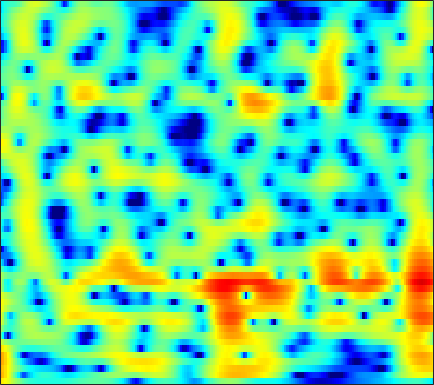

The table this chart was drawn from, first rows:
5.7694, 5.3367, 4.6919, 3.9756, 3.3952, 2.5712, 1.7052, 1.0409, 0.15673, -0.69609, -1.4781, -2.0022, -2.5878, -3.0393, -3.2856, -3.505, -3.6279, -3.6752, -3.7095, -3.7232, -3.7331, -3.7393, -3.748, -3.758
8.017, 7.24, 6.047, 4.653, 3.457, 1.62, -0.5511, -2.456, -5.444, -8.893, -11.66, -11.67, -9.659, -7.579, -6.352, -5.125, -4.264, -3.805, -3.387, -3.152, -3.07, -3.097, -3.236, -3.477
7.733, 7.021, 5.972, 4.824, 3.91, 2.649, 1.372, 0.4309, -0.7621, -1.851, -2.804, -3.421, -4.123, -4.706, -5.075, -5.494, -5.836, -6.046, -6.271, -6.453, -6.613, -6.744, -6.938, -7.221
8.521, 7.715, 6.509, 5.155, 4.047, 2.45, 0.7338, -0.62, -2.479, -4.35, -6.134, -7.357, -8.793, -10.05, -10.97, -12.32, -13.93, -15.32, -16.98, -17, -15.02, -13.19, -10.99, -9.205
8.537, 7.646, 6.296, 4.745, 3.428, 1.425, -0.9336, -3.01, -6.355, -10.63, -15.71, -17.49, -15.04, -12.56, -11.44, -10.64, -10.36, -10.35, -10.36, -10.06, -9.165, -8.213, -6.837, -5.53
6.254, 5.47, 4.381, 3.257, 2.402, 1.258, 0.1381, -0.6663, -1.649, -2.465, -3.059, -3.358, -3.581, -3.65, -3.633, -3.552, -3.413, -3.279, -3.091, -2.889, -2.637, -2.41, -2.086, -1.78
3.038, 2.024, 0.8135, -0.1188, -0.5917, -0.9284, -1.012, -0.9794, -0.8722, -0.7379, -0.5958, -0.4801, -0.3288, -0.1794, -0.06804, 0.05558, 0.1455, 0.2083, 0.2832, 0.3327, 0.3522, 0.3539, 0.3383, 0.2953
-1.64, -4.858, -11.24, -18.17, -12.44, -7.303, -4.387, -2.9, -1.455, -0.414, 0.3397, 0.772, 1.207, 1.509, 1.67, 1.802, 1.84, 1.82, 1.772, 1.704, 1.611, 1.524, 1.394, 1.262
1.166, -0.3614, -2.063, -3.046, -3.218, -2.857, -2.14, -1.522, -0.6837, 0.1026, 0.7598, 1.156, 1.53, 1.705, 1.72, 1.601, 1.344, 1.047, 0.5412, -0.02496, -0.5645, -0.8793, -1.111, -1.067
3.546, 1.819, -0.5447, -2.66, -3.68, -3.811, -2.815, -1.799, -0.4983, 0.5849, 1.407, 1.844, 2.199, 2.291, 2.172, 1.782, 1.136, 0.4063, -1.001, -3.016, -5.906, -9.018, -14.28, -11.47
3.828, 1.764, -1.569, -5.521, -7.859, -7.221, -4.563, -2.826, -1.071, 0.05271, 0.7158, 0.966, 1.057, 0.959, 0.7629, 0.2748, -0.3506, -0.9007, -1.772, -2.778, -3.779, -4.349, -4.554, -3.889
4.678, 3.706, 2.45, 1.345, 0.705, 0.1493, -0.1724, -0.3302, -0.4861, -0.6788, -0.9919, -1.349, -2.028, -2.892, -3.632, -4.723, -5.74, -6.212, -6.337, -5.997, -5.356, -4.696, -3.625, -2.429
4.899, 4.262, 3.43, 2.636, 2.084, 1.42, 0.8419, 0.4022, -0.2606, -1.001, -1.846, -2.588, -3.862, -5.628, -7.226, -10.06, -14.72, -21.19, -24.96, -14.54, -9.641, -7.171, -4.7, -2.782
3.845, 3.086, 2.175, 1.437, 0.9918, 0.5273, 0.1751, -0.07031, -0.5046, -1.089, -1.896, -2.597, -3.655, -4.922, -5.906, -7.22, -8.49, -8.931, -8.406, -7.25, -5.755, -4.423, -2.652, -1.121
1.496, -0.5979, -3.386, -4.646, -4.02, -2.481, -1.24, -0.6171, -0.1791, -0.2507, -0.8701, -1.63, -2.847, -4.43, -5.832, -7.24, -7.568, -6.96, -5.395, -3.513, -1.777, -0.6597, 0.5923, 1.639
1.724, -0.6428, -3.912, -5.182, -4.212, -2.1, -0.3393, 0.4934, 1.111, 1.222, 0.91, 0.2391, -1.229, -3.368, -5.686, -9.411, -10.76, -7.55, -3.587, -1.068, 0.8365, 1.902, 2.807, 3.257
1.691, 0.6709, -0.4472, -1.088, -1.28, -1.262, -0.9162, -0.5219, -0.08617, 0.252, 0.5029, 0.5373, 0.3036, 0.05305, -0.173, -0.2857, -0.09614, 0.1196, 0.6337, 1.31, 1.79, 2, 2.114, 1.897
-1.615, -2.857, -4.487, -5.739, -6.133, -5.853, -4.886, -3.871, -2.465, -1.224, -0.239, 0.4185, 1.115, 1.601, 1.855, 2.099, 2.395, 2.529, 2.577, 2.634, 2.545, 2.348, 1.973, 1.439
-5.852, -7.7, -11.04, -16.84, -27.45, -18.41, -10.65, -7.405, -4.34, -2.051, -0.3686, 0.6069, 1.695, 2.48, 2.938, 3.349, 3.533, 3.614, 3.583, 3.328, 2.955, 2.583, 1.908, 1.081
-10.34, -10.6, -10.36, -9.944, -9.264, -7.824, -6.042, -4.505, -2.55, -0.8712, 0.5997, 1.508, 2.434, 3.143, 3.534, 3.893, 3.966, 3.903, 3.697, 3.242, 2.622, 2.05, 1.087, -0.07403
-18.81, -14.25, -10.26, -7.626, -6.158, -4.413, -2.828, -1.76, -0.4184, 0.7729, 1.777, 2.449, 3.145, 3.63, 3.837, 3.928, 3.861, 3.632, 3.143, 2.507, 1.628, 0.8432, -0.3239, -1.707
-5.836, -5.695, -5.118, -4.202, -3.374, -2.282, -1.104, -0.2595, 0.7909, 1.757, 2.565, 3.026, 3.523, 3.808, 3.875, 3.728, 3.409, 3.01, 2.239, 1.302, 0.1087, -0.9193, -2.405, -4.045
-3.184, -3.605, -3.824, -3.59, -3.051, -1.988, -0.7913, 0.153, 1.335, 2.341, 3.178, 3.629, 4.021, 4.163, 4.124, 3.843, 3.24, 2.663, 1.627, 0.2721, -1.304, -2.726, -4.935, -7.433
-4.571, -6.695, -9.822, -10.76, -8.632, -5.02, -2.043, -0.306, 1.524, 2.908, 3.856, 4.391, 4.777, 4.843, 4.679, 4.231, 3.454, 2.665, 1.388, -0.2305, -2.142, -3.79, -6.277, -9.128
-3.815, -5.426, -7.439, -7.922, -6.463, -3.731, -1.22, 0.3688, 2.045, 3.33, 4.192, 4.621, 4.899, 4.857, 4.573, 3.923, 2.97, 1.981, 0.4421, -1.463, -3.701, -5.458, -8.05, -10.51
-2.209, -2.33, -2.272, -1.791, -1.256, -0.2326, 0.8804, 1.711, 2.724, 3.518, 4.138, 4.38, 4.477, 4.284, 3.942, 3.149, 2.041, 0.931, -0.9206, -3.226, -6.093, -8.663, -12.8, -17.73
-4.388, -3.8, -2.825, -1.729, -0.865, 0.2327, 1.321, 2.052, 2.92, 3.615, 4.093, 4.322, 4.385, 4.16, 3.832, 3.104, 2.039, 1.038, -0.7146, -2.821, -5.545, -7.933, -11.84, -16.4
-11.55, -9.022, -6.23, -4.091, -2.694, -1.066, 0.3121, 1.232, 2.264, 3.115, 3.698, 4.003, 4.195, 4.133, 3.897, 3.405, 2.62, 1.898, 0.7178, -0.6977, -2.267, -3.556, -5.258, -6.887
-12.43, -10.74, -8.64, -6.648, -5.275, -3.427, -1.748, -0.5959, 0.7441, 1.825, 2.656, 3.084, 3.433, 3.553, 3.445, 3.147, 2.629, 2.125, 1.374, 0.4994, -0.3573, -1.024, -1.766, -2.424
-11.02, -11.55, -11.9, -10.96, -9.246, -6.619, -4.007, -2.329, -0.4419, 0.9778, 2.05, 2.598, 3.03, 3.16, 3.094, 2.745, 2.229, 1.706, 0.9612, 0.191, -0.4931, -0.88, -1.21, -1.287
-10.38, -12.77, -18.03, -19.09, -13.18, -7.554, -3.902, -1.839, 0.2162, 1.748, 2.75, 3.253, 3.583, 3.517, 3.273, 2.626, 1.678, 0.769, -0.6915, -2.259, -3.684, -4.299, -4.327, -3.435
-6.126, -6.045, -5.612, -4.766, -3.691, -2.081, -0.3769, 0.7608, 2.052, 2.997, 3.625, 3.849, 3.869, 3.546, 3.027, 2.055, 0.5802, -0.8213, -3.38, -6.967, -13.15, -24.84, -16.3, -9.126
-4.719, -3.485, -2.126, -0.9574, -0.135, 0.8667, 1.773, 2.359, 3.012, 3.426, 3.648, 3.627, 3.354, 2.84, 2.196, 1.142, -0.3263, -1.546, -3.519, -5.541, -7.459, -8.286, -8.48, -7.484
-2.114, -0.9754, 0.203, 1.182, 1.734, 2.387, 2.864, 3.147, 3.388, 3.516, 3.459, 3.317, 2.929, 2.309, 1.691, 0.597, -0.7575, -1.969, -3.757, -5.715, -7.591, -8.763, -9.596, -9.468
1.654, 2.046, 2.503, 2.803, 2.962, 3.043, 3.052, 3.019, 2.948, 2.877, 2.752, 2.627, 2.365, 1.87, 1.392, 0.4083, -0.8625, -2.173, -4.317, -7.27, -11.52, -16.37, -26.99, -18.37
4.288, 4.237, 4.049, 3.658, 3.266, 2.548, 1.744, 1.147, 0.5905, 0.3982, 0.6559, 0.9483, 1.322, 1.511, 1.43, 1.054, 0.2773, -0.5706, -2.047, -3.97, -6.145, -7.824, -9.357, -9.81
5.176, 4.933, 4.357, 3.481, 2.514, 0.7572, -1.845, -4.586, -9.182, -9.227, -4.963, -2.493, -0.3422, 0.9994, 1.544, 1.894, 1.784, 1.511, 0.8658, 0.0303, -0.8966, -1.627, -2.527, -3.374
3.58, 3.437, 3.026, 2.324, 1.535, 0.1404, -1.749, -3.403, -5.304, -5.415, -3.681, -2.182, -0.5162, 0.6189, 1.233, 1.655, 1.799, 1.733, 1.446, 1.021, 0.4469, -0.01021, -0.6811, -1.362
1.162, 1.386, 1.538, 1.458, 1.295, 0.9253, 0.4807, 0.1721, -0.1245, -0.1573, 0.07323, 0.3095, 0.7042, 1.05, 1.232, 1.344, 1.321, 1.185, 0.9123, 0.4974, -0.02072, -0.4602, -1.093, -1.744
-0.7389, -0.05115, 0.6735, 1.155, 1.429, 1.631, 1.729, 1.76, 1.749, 1.751, 1.732, 1.701, 1.645, 1.58, 1.462, 1.298, 1.047, 0.7792, 0.3774, -0.1656, -0.8, -1.367, -2.212, -3.124
-1.595, -0.5916, 0.47, 1.329, 1.82, 2.325, 2.661, 2.798, 2.865, 2.79, 2.573, 2.384, 2.035, 1.653, 1.333, 0.9513, 0.5417, 0.2526, -0.2039, -0.7679, -1.483, -2.182, -3.377, -4.9
-1.433, -0.5104, 0.6356, 1.669, 2.307, 3.022, 3.497, 3.691, 3.731, 3.473, 2.974, 2.435, 1.554, 0.5222, -0.1385, -0.8806, -1.223, -1.236, -1.247, -1.316, -1.705, -2.233, -3.284, -4.91
-2.547, -1.747, -0.3149, 1.185, 2.281, 3.402, 4.173, 4.503, 4.552, 4.177, 3.34, 2.267, 0.2857, -2.651, -5.471, -9.045, -7.508, -5.21, -2.859, -1.607, -1.168, -1.259, -1.83, -2.844
-15.24, -11.08, -4.81, -0.9402, 1.017, 2.869, 4.036, 4.533, 4.754, 4.52, 3.756, 2.859, 1.087, -1.284, -3.341, -5.511, -4.852, -3.194, -1.429, -0.3781, 0.03636, -0.08812, -0.8619, -2.2
-5.739, -5.057, -3.11, -1.081, 0.2176, 1.592, 2.498, 2.908, 3.156, 3.059, 2.669, 2.3, 1.629, 0.9685, 0.4942, 0.146, 0.1329, 0.2326, 0.4613, 0.627, 0.5234, 0.202, -0.6207, -1.998
-1.903, -1.611, -1.052, -0.394, 0.1084, 0.6071, 0.9299, 1.037, 0.9757, 0.7189, 0.3934, 0.09496, -0.1799, -0.3377, -0.3619, -0.1792, 0.09325, 0.2874, 0.5941, 0.7982, 0.8181, 0.7093, 0.4255, -0.06184
-1.576, -1.2, -0.7171, -0.2923, -0.09479, 0.02225, -0.08475, -0.3426, -0.9582, -1.834, -2.893, -3.736, -4.446, -4.37, -3.701, -2.576, -1.403, -0.5568, 0.3207, 0.9594, 1.408, 1.624, 1.757, 1.769
-2.576, -1.867, -1.123, -0.6098, -0.3839, -0.28, -0.5151, -0.9608, -1.98, -3.652, -6.447, -9.835, -19.36, -16.21, -9.908, -5.378, -2.594, -1.141, 0.2595, 1.256, 1.968, 2.343, 2.663, 2.845
-4.195, -3.311, -2.33, -1.569, -1.09, -0.6604, -0.5198, -0.6606, -1.133, -1.979, -3.201, -4.242, -5.168, -4.995, -4.14, -2.586, -1.157, -0.3109, 0.6013, 1.306, 1.82, 2.12, 2.416, 2.615
-6.555, -5.862, -4.694, -3.37, -2.362, -1.241, -0.3671, 0.102, 0.4906, 0.5888, 0.5071, 0.4263, 0.2766, 0.2295, 0.3068, 0.3967, 0.4509, 0.4708, 0.4509, 0.4034, 0.3736, 0.4373, 0.6715, 0.9832
-13.83, -13.62, -10.01, -6.233, -4.05, -1.661, 0.09597, 1.104, 2.043, 2.635, 2.949, 3.034, 2.939, 2.671, 2.33, 1.677, 0.8078, 0.02768, -1.252, -2.719, -3.951, -4.373, -3.921, -2.665
-14.46, -13.94, -10.16, -6.204, -3.74, -1.186, 0.7556, 1.851, 2.938, 3.656, 4.018, 4.049, 3.858, 3.336, 2.694, 1.567, 0.04506, -1.429, -4.072, -7.87, -14.62, -31.05, -14.49, -7.952
-8.154, -6.913, -5.074, -3.126, -1.74, -0.05846, 1.36, 2.231, 3.121, 3.678, 3.908, 3.869, 3.531, 2.841, 2.098, 0.8053, -0.8755, -2.419, -4.683, -6.98, -8.803, -9.427, -8.873, -7.131
-5.94, -4.552, -2.898, -1.384, -0.3449, 0.9125, 1.963, 2.616, 3.268, 3.659, 3.782, 3.702, 3.294, 2.566, 1.814, 0.4406, -1.369, -3.069, -5.777, -9.14, -12.78, -14.13, -12.08, -8.738
-4.376, -3.364, -2.038, -0.8073, 0.06882, 1.081, 1.948, 2.474, 3.018, 3.368, 3.499, 3.434, 3.129, 2.55, 1.914, 0.7531, -0.7883, -2.233, -4.669, -7.734, -11.17, -12.49, -10.61, -7.624
-4.686, -3.724, -2.475, -1.336, -0.5841, 0.3212, 1.097, 1.596, 2.147, 2.557, 2.809, 2.873, 2.821, 2.558, 2.202, 1.558, 0.6998, -0.04583, -1.142, -2.249, -3.129, -3.522, -3.647, -3.389
-6.239, -4.876, -3.443, -2.326, -1.659, -0.8809, -0.2174, 0.2565, 0.8515, 1.41, 1.911, 2.236, 2.539, 2.683, 2.68, 2.529, 2.213, 1.887, 1.361, 0.7738, 0.1768, -0.2513, -0.7815, -1.3
-5.681, -4.58, -3.61, -3.069, -2.831, -2.702, -2.526, -2.257, -1.585, -0.6128, 0.4755, 1.26, 2.142, 2.814, 3.176, 3.427, 3.46, 3.339, 3.027, 2.579, 1.994, 1.471, 0.67, -0.2863
